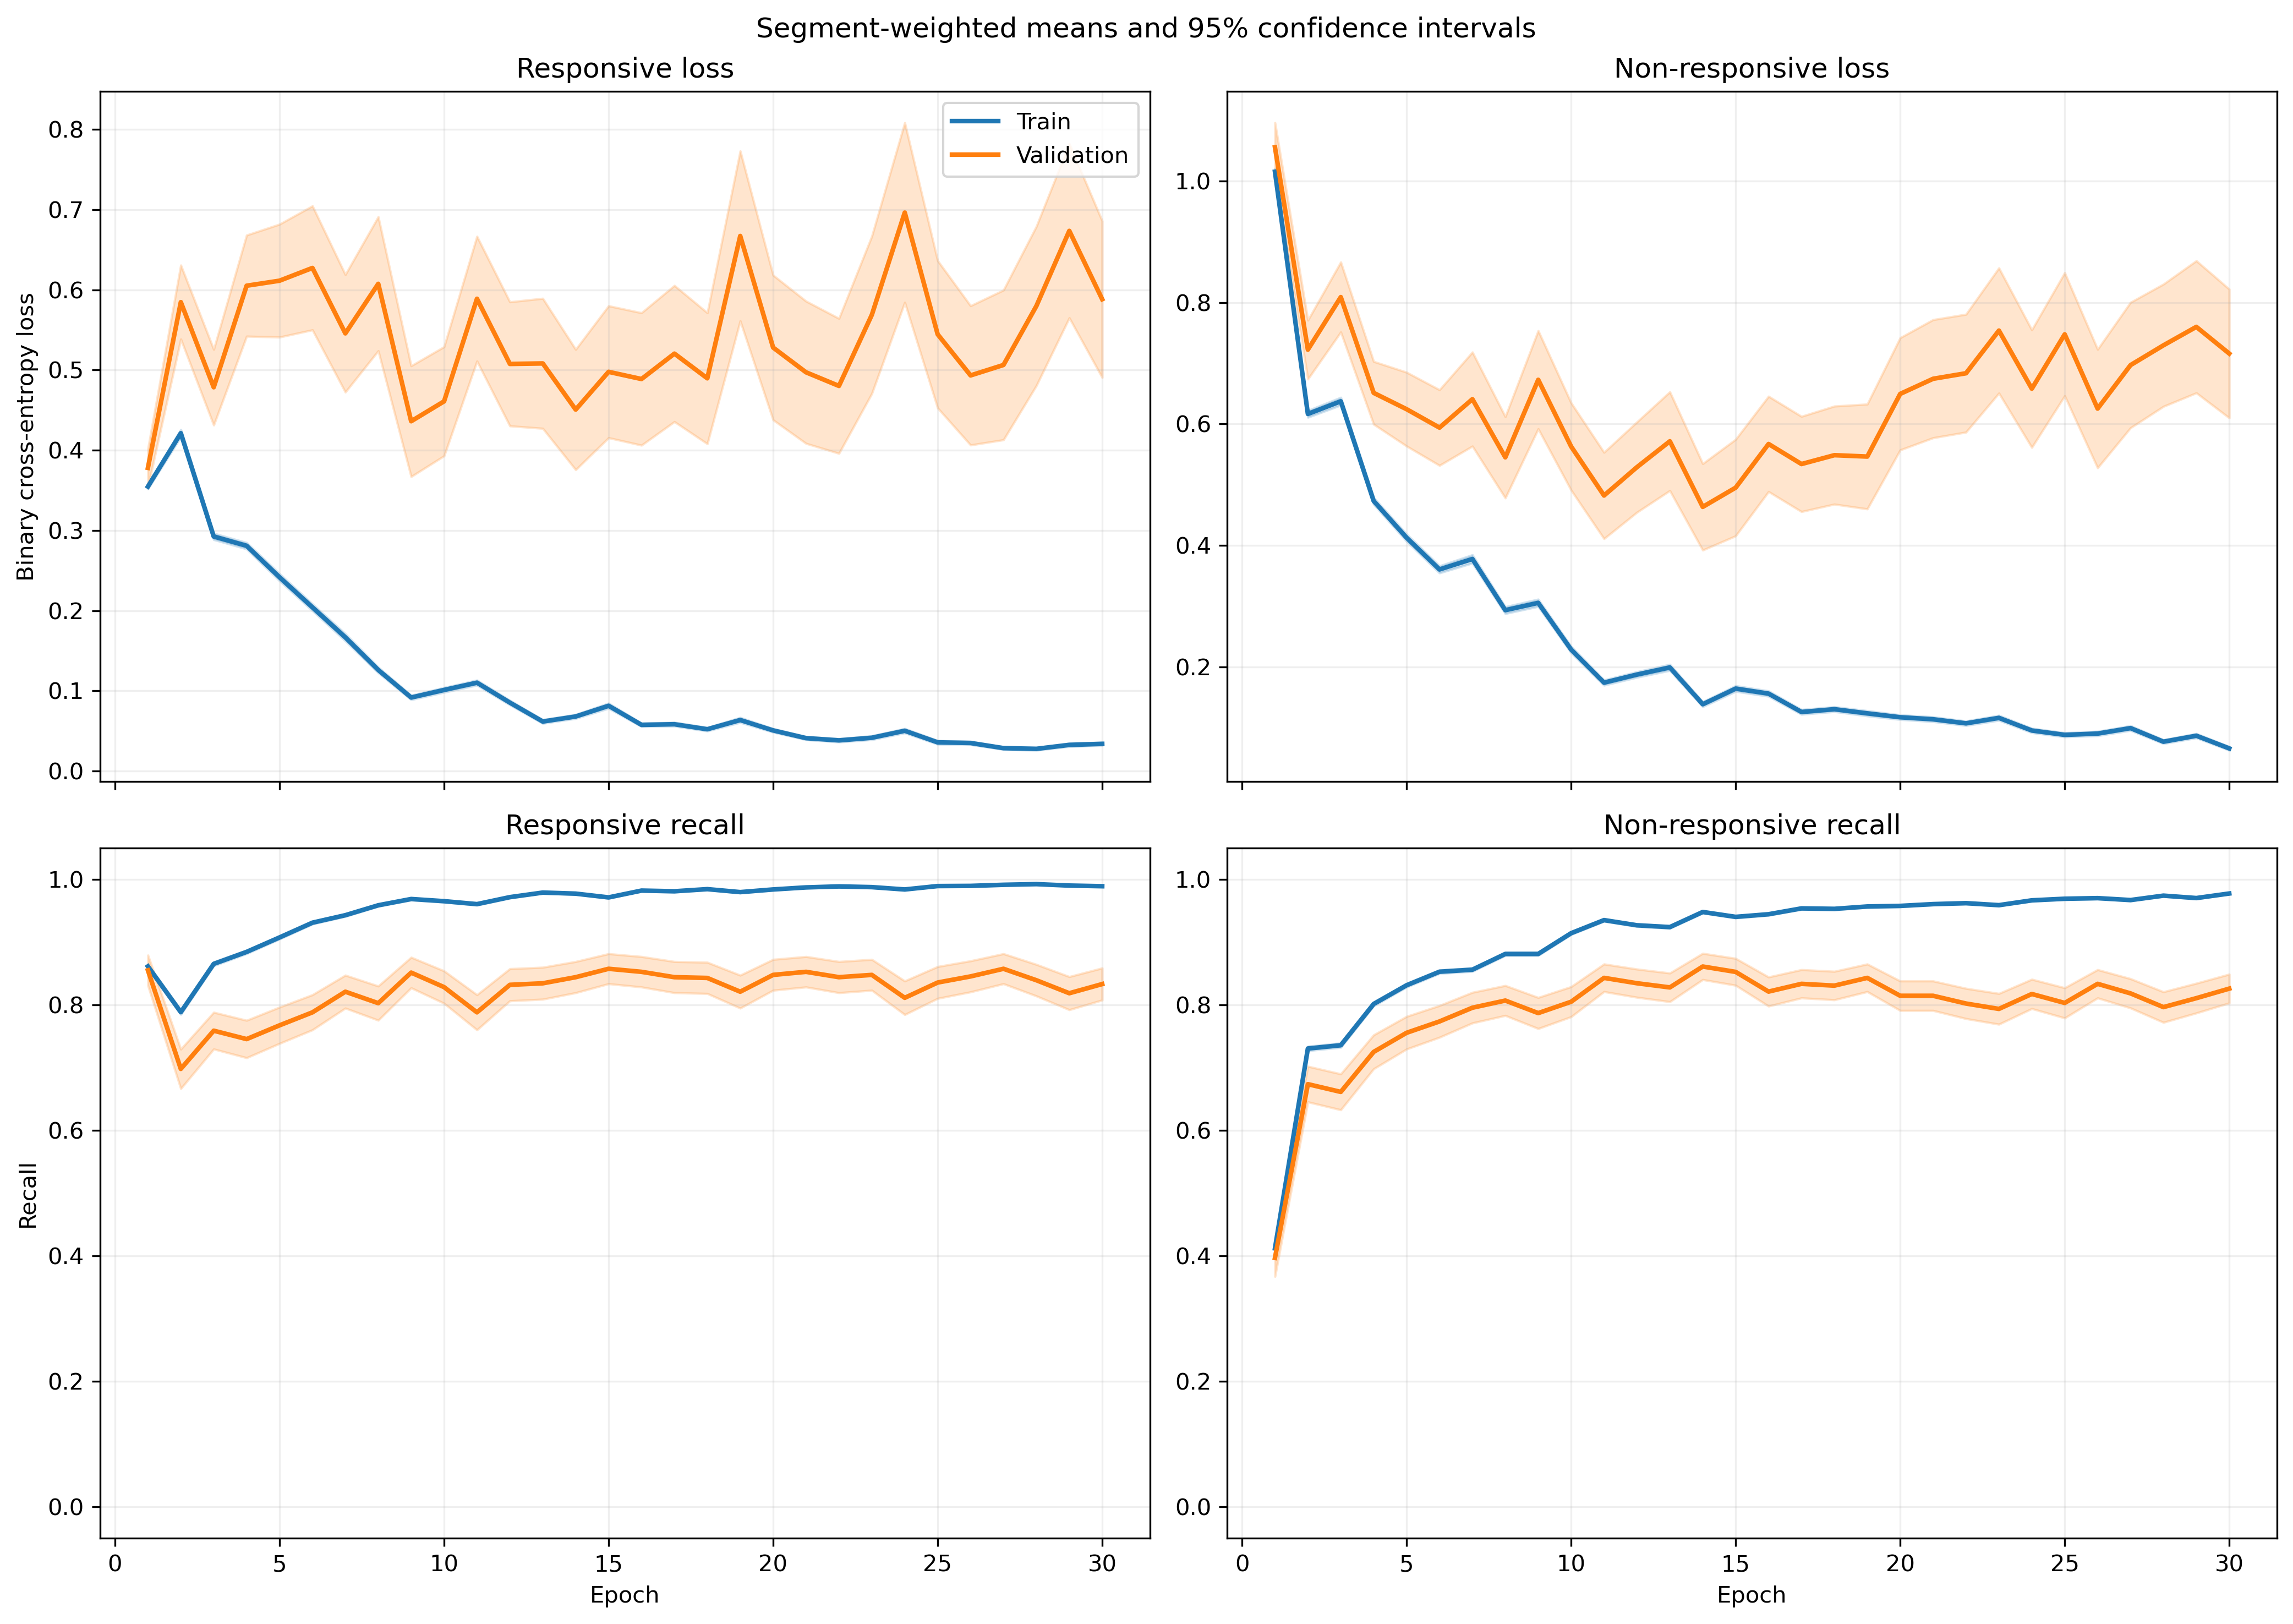

Source data for this figure (header and first rows):
fold, epoch, split, r_loss, r_loss_count, r_loss_sum, r_loss_sum_sq, r_recall, r_recall_count, r_recall_sum, r_recall_sum_sq, nr_loss, nr_loss_count, nr_loss_sum, nr_loss_sum_sq, nr_recall, nr_recall_count, nr_recall_sum, nr_recall_sum_sq
1, 1, train, 0.3763, 814, 306.3, 211.5, 0.8563, 814, 697.0, 697.0, 0.9653, 1051, 1014, 1426, 0.432, 1051, 454.0, 454.0
1, 1, validation, 0.1592, 7, 1.115, 0.2118, 1.0, 7, 7.0, 7.0, , 0, 0.0, 0.0, , 0, 0.0, 0.0
1, 2, train, 0.4603, 814, 374.7, 362, 0.758, 814, 617.0, 617.0, 0.5491, 1051, 577.1, 667.5, 0.7697, 1051, 809.0, 809.0
1, 2, validation, 0.2152, 7, 1.507, 0.4043, 1.0, 7, 7.0, 7.0, , 0, 0.0, 0.0, , 0, 0.0, 0.0
1, 3, train, 0.3736, 814, 304.1, 385.3, 0.7912, 814, 644.0, 644.0, 0.8253, 1051, 867.3, 1907, 0.6927, 1051, 728.0, 728.0
1, 3, validation, 0.1472, 7, 1.031, 0.2943, 1.0, 7, 7.0, 7.0, , 0, 0.0, 0.0, , 0, 0.0, 0.0
1, 4, train, 0.2453, 814, 199.7, 183.2, 0.8956, 814, 729.0, 729.0, 0.5971, 1051, 627.5, 1074, 0.7593, 1051, 798.0, 798.0
1, 4, validation, 0.05123, 7, 0.3586, 0.02384, 1.0, 7, 7.0, 7.0, , 0, 0.0, 0.0, , 0, 0.0, 0.0
1, 5, train, 0.2112, 814, 171.9, 184.2, 0.9287, 814, 756.0, 756.0, 0.4702, 1051, 494.1, 919, 0.7926, 1051, 833.0, 833.0
1, 5, validation, 0.04169, 7, 0.2918, 0.0141, 1.0, 7, 7.0, 7.0, , 0, 0.0, 0.0, , 0, 0.0, 0.0
1, 6, train, 0.2055, 814, 167.3, 215.7, 0.9349, 814, 761.0, 761.0, 0.4127, 1051, 433.7, 850.3, 0.8192, 1051, 861.0, 861.0
1, 6, validation, 0.0531, 7, 0.3717, 0.02538, 1.0, 7, 7.0, 7.0, , 0, 0.0, 0.0, , 0, 0.0, 0.0
1, 7, train, 0.1548, 814, 126, 130.6, 0.9435, 814, 768.0, 768.0, 0.3668, 1051, 385.5, 777.4, 0.8563, 1051, 900.0, 900.0
1, 7, validation, 0.04306, 7, 0.3014, 0.0212, 1.0, 7, 7.0, 7.0, , 0, 0.0, 0.0, , 0, 0.0, 0.0
1, 8, train, 0.3944, 814, 321.1, 650.9, 0.86, 814, 700.0, 700.0, 0.2478, 1051, 260.4, 501.7, 0.9001, 1051, 946.0, 946.0
1, 8, validation, 0.03729, 7, 0.2611, 0.01476, 1.0, 7, 7.0, 7.0, , 0, 0.0, 0.0, , 0, 0.0, 0.0
1, 9, train, 0.1152, 814, 93.79, 109.2, 0.9619, 814, 783.0, 783.0, 0.3305, 1051, 347.3, 704.2, 0.8563, 1051, 900.0, 900.0
1, 9, validation, 0.02713, 7, 0.1899, 0.008032, 1.0, 7, 7.0, 7.0, , 0, 0.0, 0.0, , 0, 0.0, 0.0
1, 10, train, 0.09775, 814, 79.57, 82.1, 0.9693, 814, 789.0, 789.0, 0.2629, 1051, 276.3, 500, 0.8915, 1051, 937.0, 937.0
1, 10, validation, 0.02891, 7, 0.2023, 0.01144, 1.0, 7, 7.0, 7.0, , 0, 0.0, 0.0, , 0, 0.0, 0.0
1, 11, train, 0.04557, 814, 37.09, 27.6, 0.9914, 814, 807.0, 807.0, 0.3537, 1051, 371.7, 939.2, 0.862, 1051, 906.0, 906.0
1, 11, validation, 0.01223, 7, 0.08559, 0.001989, 1.0, 7, 7.0, 7.0, , 0, 0.0, 0.0, , 0, 0.0, 0.0
1, 12, train, 0.1378, 814, 112.2, 148.4, 0.9435, 814, 768.0, 768.0, 0.2055, 1051, 216, 416.6, 0.9182, 1051, 965.0, 965.0
1, 12, validation, 0.05234, 7, 0.3664, 0.04484, 1.0, 7, 7.0, 7.0, , 0, 0.0, 0.0, , 0, 0.0, 0.0
1, 13, train, 0.07915, 814, 64.43, 87.56, 0.9742, 814, 793.0, 793.0, 0.1492, 1051, 156.8, 310, 0.9401, 1051, 988.0, 988.0
1, 13, validation, 0.02732, 7, 0.1912, 0.01626, 1.0, 7, 7.0, 7.0, , 0, 0.0, 0.0, , 0, 0.0, 0.0
1, 14, train, 0.054, 814, 43.96, 42.41, 0.9853, 814, 802.0, 802.0, 0.1922, 1051, 202, 407.4, 0.9248, 1051, 972.0, 972.0
1, 14, validation, 0.01628, 7, 0.114, 0.006964, 1.0, 7, 7.0, 7.0, , 0, 0.0, 0.0, , 0, 0.0, 0.0
1, 15, train, 0.04473, 814, 36.41, 46.73, 0.9865, 814, 803.0, 803.0, 0.2264, 1051, 237.9, 671.3, 0.9144, 1051, 961.0, 961.0
1, 15, validation, 0.006262, 7, 0.04384, 0.0007249, 1.0, 7, 7.0, 7.0, , 0, 0.0, 0.0, , 0, 0.0, 0.0
1, 16, train, 0.04168, 814, 33.93, 23.77, 0.984, 814, 801.0, 801.0, 0.1308, 1051, 137.4, 264.8, 0.9524, 1051, 1001, 1001
1, 16, validation, 0.007198, 7, 0.05038, 0.0005556, 1.0, 7, 7.0, 7.0, , 0, 0.0, 0.0, , 0, 0.0, 0.0
1, 17, train, 0.21, 814, 171, 172.2, 0.9251, 814, 753.0, 753.0, 0.6098, 1051, 640.9, 1311, 0.7364, 1051, 774.0, 774.0
1, 17, validation, 0.008124, 7, 0.05687, 0.0005194, 1.0, 7, 7.0, 7.0, , 0, 0.0, 0.0, , 0, 0.0, 0.0
1, 18, train, 0.1425, 814, 116, 179.8, 0.9472, 814, 771.0, 771.0, 0.2823, 1051, 296.7, 625.8, 0.8773, 1051, 922.0, 922.0
1, 18, validation, 0.007823, 7, 0.05476, 0.0004555, 1.0, 7, 7.0, 7.0, , 0, 0.0, 0.0, , 0, 0.0, 0.0
1, 19, train, 0.07693, 814, 62.62, 68.08, 0.9742, 814, 793.0, 793.0, 0.2408, 1051, 253.1, 607.1, 0.902, 1051, 948.0, 948.0
1, 19, validation, 0.00434, 7, 0.03038, 0.0001546, 1.0, 7, 7.0, 7.0, , 0, 0.0, 0.0, , 0, 0.0, 0.0
1, 20, train, 0.08934, 814, 72.72, 114.9, 0.9693, 814, 789.0, 789.0, 0.1083, 1051, 113.8, 197.2, 0.9553, 1051, 1004, 1004
1, 20, validation, 0.007729, 7, 0.05411, 0.0008012, 1.0, 7, 7.0, 7.0, , 0, 0.0, 0.0, , 0, 0.0, 0.0
1, 21, train, 0.03921, 814, 31.92, 32.85, 0.9877, 814, 804.0, 804.0, 0.1701, 1051, 178.7, 400.6, 0.9334, 1051, 981.0, 981.0
1, 21, validation, 0.0057, 7, 0.0399, 0.0003826, 1.0, 7, 7.0, 7.0, , 0, 0.0, 0.0, , 0, 0.0, 0.0
1, 22, train, 0.01532, 814, 12.47, 2.547, 0.9988, 814, 813.0, 813.0, 0.1771, 1051, 186.2, 449.2, 0.9334, 1051, 981.0, 981.0
1, 22, validation, 0.005358, 7, 0.03751, 0.0004605, 1.0, 7, 7.0, 7.0, , 0, 0.0, 0.0, , 0, 0.0, 0.0
1, 23, train, 0.02745, 814, 22.35, 13.97, 0.9939, 814, 809.0, 809.0, 0.09173, 1051, 96.41, 178.4, 0.9657, 1051, 1015, 1015
1, 23, validation, 0.01037, 7, 0.07258, 0.002501, 1.0, 7, 7.0, 7.0, , 0, 0.0, 0.0, , 0, 0.0, 0.0
1, 24, train, 0.03253, 814, 26.48, 30.77, 0.9939, 814, 809.0, 809.0, 0.06346, 1051, 66.7, 106.2, 0.9724, 1051, 1022, 1022
1, 24, validation, 0.01126, 7, 0.07885, 0.003685, 1.0, 7, 7.0, 7.0, , 0, 0.0, 0.0, , 0, 0.0, 0.0
1, 25, train, 0.01214, 814, 9.882, 2.58, 0.9988, 814, 813.0, 813.0, 0.09902, 1051, 104.1, 253.7, 0.9648, 1051, 1014, 1014
1, 25, validation, 0.003857, 7, 0.027, 0.0003258, 1.0, 7, 7.0, 7.0, , 0, 0.0, 0.0, , 0, 0.0, 0.0
1, 26, train, 0.01724, 814, 14.03, 3.787, 0.9975, 814, 812.0, 812.0, 0.05736, 1051, 60.29, 84.89, 0.9753, 1051, 1025, 1025
1, 26, validation, 0.01316, 7, 0.0921, 0.005097, 1.0, 7, 7.0, 7.0, , 0, 0.0, 0.0, , 0, 0.0, 0.0
1, 27, train, 0.04467, 814, 36.36, 51.35, 0.9853, 814, 802.0, 802.0, 0.08467, 1051, 88.99, 213.2, 0.9734, 1051, 1023, 1023
1, 27, validation, 0.001396, 7, 0.009774, 2.0429312371561537e-05, 1.0, 7, 7.0, 7.0, , 0, 0.0, 0.0, , 0, 0.0, 0.0
1, 28, train, 0.01908, 814, 15.53, 16.14, 0.9963, 814, 811.0, 811.0, 0.06319, 1051, 66.41, 123.8, 0.9781, 1051, 1028, 1028
1, 28, validation, 0.002249, 7, 0.01574, 9.165386268250586e-05, 1.0, 7, 7.0, 7.0, , 0, 0.0, 0.0, , 0, 0.0, 0.0
1, 29, train, 0.0356, 814, 28.98, 29.9, 0.9902, 814, 806.0, 806.0, 0.1078, 1051, 113.3, 177.8, 0.9543, 1051, 1003, 1003
1, 29, validation, 0.007741, 7, 0.05419, 0.001206, 1.0, 7, 7.0, 7.0, , 0, 0.0, 0.0, , 0, 0.0, 0.0
1, 30, train, 0.01183, 814, 9.632, 2.065, 1.0, 814, 814.0, 814.0, 0.06997, 1051, 73.54, 126.1, 0.9734, 1051, 1023, 1023
1, 30, validation, 0.006143, 7, 0.043, 0.0009722, 1.0, 7, 7.0, 7.0, , 0, 0.0, 0.0, , 0, 0.0, 0.0
... 3,600 more rows
